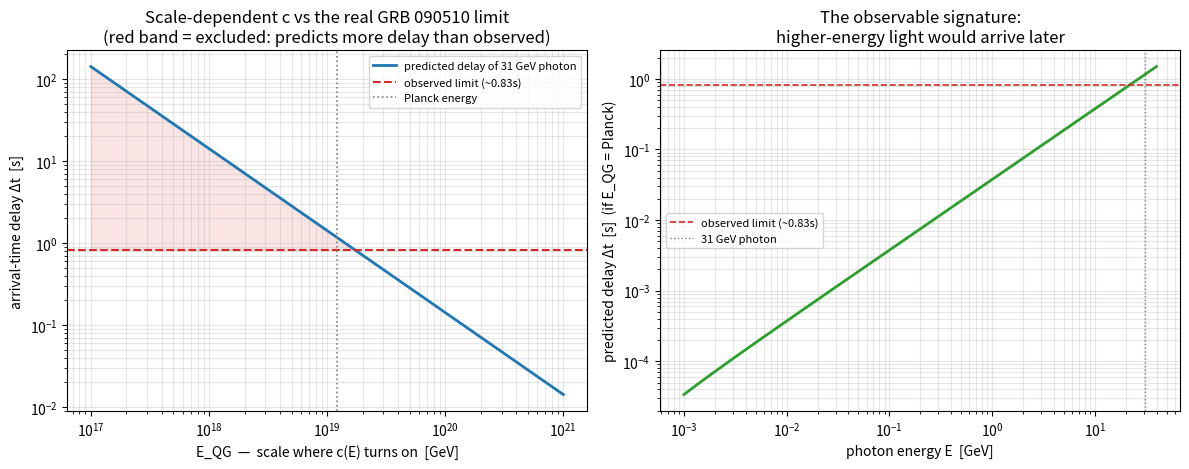

The matplotlib source for this figure:
"""
brick_05 — SR의 고정된 c 를 '관찰자 스케일의 함수' c(E) 로 바꾸면, 실제 관측은 뭐라 하나?

네 질문 그대로: 특수상대성은 빛의 속도를 고정값으로 못박는다. 그것을 관찰하는
스케일(에너지)의 함수로 치환하면 — 즉 잘게 파고들수록(고에너지) c 가 살짝 달라진다면 —
무엇이 예상되고, 실제 데이터는 그걸 허용하는가?

이건 이 프로젝트에서 처음으로 '실제 관측'과 부딪히는 벽돌이다. 그리고 새 물리를
발견하는 게 아니라, 이미 있는 양자중력 현상론(이중특수상대성/DSR)의 예측을 재현하고
Fermi 망원경의 감마선 폭발 관측과 비교한다.

모형 (정직 표기: c(E) 를 손으로 넣는다, 창발이 아니다):
  수정된 빛의 속도:  v(E) = c0 · [ 1 - (E / E_QG)^n ]   (n=1: 선형, 가장 많이 검증된 경우)
  → 고에너지 광자가 아주 살짝 느리다. 우주적 거리를 지나면 시간차가 누적된다.
  선형(n=1) 시간지연 (Jacob-Piran 2008, 우주팽창 포함):
    Δt = (ΔE / E_QG) · (1/H0) · ∫_0^z (1+z') / sqrt(Ωm(1+z')^3 + ΩΛ) dz'

실제 사건: GRB 090510 (적색편이 z≈0.903). Fermi 가 31 GeV 광자를 폭발 시작
약 0.83초 안에 관측 → "c 의 스케일 의존이 이보다 크면 안 된다"는 한계.
"""

import numpy as np

# --- 상수 ---
E_PLANCK = 1.2209e19        # 플랑크 에너지 [GeV] : 스케일 의존이 '켜질' 자연 눈금
H0 = 2.184e-18             # 허블 상수 [1/s]  (67.4 km/s/Mpc)
INV_H0 = 1.0 / H0          # 허블 시간 [s] ≈ 4.58e17
OMEGA_M, OMEGA_L = 0.315, 0.685

# --- GRB 090510 (실제 관측) ---
Z_SRC = 0.903              # 적색편이
E_HIGH = 31.0             # 관측된 고에너지 광자 [GeV]
E_LOW = 1e-4              # 저에너지 기준 (100 keV) [GeV], E_HIGH 에 비해 무시할 수준
DT_OBSERVED = 0.83        # 이 광자가 도착한 시간 상한 [s] → 지연이 이보다 작아야 함


def cosmo_integral(z: float, npts: int = 20000) -> float:
    """I(z) = ∫_0^z (1+z') / sqrt(Ωm(1+z')^3 + ΩΛ) dz'  (선형 n=1 우주 거리인자)."""
    zp = np.linspace(0, z, npts)
    integrand = (1 + zp) / np.sqrt(OMEGA_M * (1 + zp) ** 3 + OMEGA_L)
    return np.trapezoid(integrand, zp)


def time_delay(E_high, E_low, z, E_QG, n: int = 1) -> float:
    """스케일 의존 c 로 인한 고-저 에너지 광자의 도착 시간차 [s] (선형 n=1)."""
    I = cosmo_integral(z)
    return ((E_high ** n - E_low ** n) / E_QG ** n) * INV_H0 * I


if __name__ == "__main__":
    print("=" * 72)
    print("brick_05 — 고정 c 를 c(E) 로 바꾸면? 실제 GRB 관측과의 대조")
    print("사건: GRB 090510  (z=0.903, 31 GeV 광자, Fermi)")
    print("=" * 72)

    I = cosmo_integral(Z_SRC)
    print(f"\n우주 거리인자 I(z={Z_SRC}) = {I:.3f}   (허블시간 1/H0 = {INV_H0:.2e} s)")

    # 1) 스케일 의존이 플랑크 스케일에서 켜진다고 가정하면, 예상 시간차는?
    dt_planck = time_delay(E_HIGH, E_LOW, Z_SRC, E_PLANCK)
    print(f"\n[예상] c 의 스케일 의존이 플랑크 스케일(E_QG=E_Planck)에서 켜진다면:")
    print(f"       31 GeV 광자의 지연 Δt ≈ {dt_planck:.2f} 초")

    # 2) 실제로는 그 광자가 {DT_OBSERVED}초 안에 도착했다 → 한계
    print(f"\n[관측] 그런데 실제로 그 광자는 약 {DT_OBSERVED}초 안에 도착했다.")
    print(f"       즉 지연은 {DT_OBSERVED}초보다 작아야 한다.")

    # 3) 관측 한계를 만족하려면 E_QG 가 얼마나 커야 하나?
    #    Δt = (ΔE/E_QG)·(1/H0)·I  ≤  DT_OBSERVED  →  E_QG ≥ ΔE·(1/H0)·I / DT_OBSERVED
    E_QG_limit = (E_HIGH - E_LOW) * INV_H0 * I / DT_OBSERVED
    print(f"\n[결론] 관측을 만족하려면  E_QG ≥ {E_QG_limit:.3e} GeV")
    print(f"       = {E_QG_limit / E_PLANCK:.2f} × 플랑크 에너지")
    print(f"       → 스케일 의존이 '켜지는' 눈금은 플랑크 스케일보다도 위로 밀렸다.")
    print(f"       즉 가장 단순한 선형 형태의 '스케일 의존 c' 는 플랑크 스케일에서")
    print(f"       이미 배제되는 쪽이다. 네 아이디어가 처음으로 실제 데이터에 부딪혔고,")
    print(f"       이 형태로는 살아남지 못한다(다른 형태·고차항은 아직 열려 있음).")

    print(f"\n[정직한 단서] (1) c(E) 는 손으로 넣었다 — 창발이 아니라 삽입. (2) 이건 표준")
    print(f"       DSR 현상론의 재현이지 새 발견이 아니다. (3) 그러나 '실제 관측과의 대조'")
    print(f"       라는 점에서 앞의 네 벽돌(가능성 시연)과 성격이 근본적으로 다르다.\n")

    # ---------- 그림 ----------
    try:
        import matplotlib
        matplotlib.use("Agg")
        import matplotlib.pyplot as plt

        fig, (ax1, ax2) = plt.subplots(1, 2, figsize=(12, 4.8))

        # (좌) 예상 지연 Δt vs E_QG, 플랑크선과 관측한계 표시
        E_QGs = np.logspace(17, 21, 400)
        dts = np.array([time_delay(E_HIGH, E_LOW, Z_SRC, e) for e in E_QGs])
        ax1.loglog(E_QGs, dts, lw=2, color="tab:blue",
                   label="predicted delay of 31 GeV photon")
        ax1.axhline(DT_OBSERVED, color="tab:red", ls="--", lw=1.5,
                    label=f"observed limit (~{DT_OBSERVED}s)")
        ax1.axvline(E_PLANCK, color="gray", ls=":", lw=1.2, label="Planck energy")
        ax1.fill_between(E_QGs, DT_OBSERVED, dts, where=dts > DT_OBSERVED,
                         color="tab:red", alpha=0.12)
        ax1.set_xlabel("E_QG  —  scale where c(E) turns on  [GeV]")
        ax1.set_ylabel("arrival-time delay Δt  [s]")
        ax1.set_title("Scale-dependent c vs the real GRB 090510 limit\n"
                      "(red band = excluded: predicts more delay than observed)")
        ax1.legend(fontsize=8)
        ax1.grid(alpha=0.3, which="both")

        # (우) E_QG=Planck 일 때, 광자 에너지별 예상 지연 (관측 가능한 신호 모양)
        Es = np.logspace(-3, 1.6, 200)   # 1 MeV ~ 40 GeV
        dts_E = np.array([time_delay(e, E_LOW, Z_SRC, E_PLANCK) for e in Es])
        ax2.loglog(Es, dts_E, lw=2, color="tab:green")
        ax2.axhline(DT_OBSERVED, color="tab:red", ls="--", lw=1.2,
                    label=f"observed limit (~{DT_OBSERVED}s)")
        ax2.axvline(E_HIGH, color="gray", ls=":", lw=1.0, label="31 GeV photon")
        ax2.set_xlabel("photon energy E  [GeV]")
        ax2.set_ylabel("predicted delay Δt  [s]  (if E_QG = Planck)")
        ax2.set_title("The observable signature:\nhigher-energy light would arrive later")
        ax2.legend(fontsize=8)
        ax2.grid(alpha=0.3, which="both")

        fig.tight_layout()
        out = __file__.rsplit("/", 1)[0] + "/brick_05_scale_dependent_c.png"
        fig.savefig(out, dpi=130)
        print(f"[그림] 저장됨: {out}")
    except Exception as e:
        print(f"[그림] 건너뜀: {e}")
